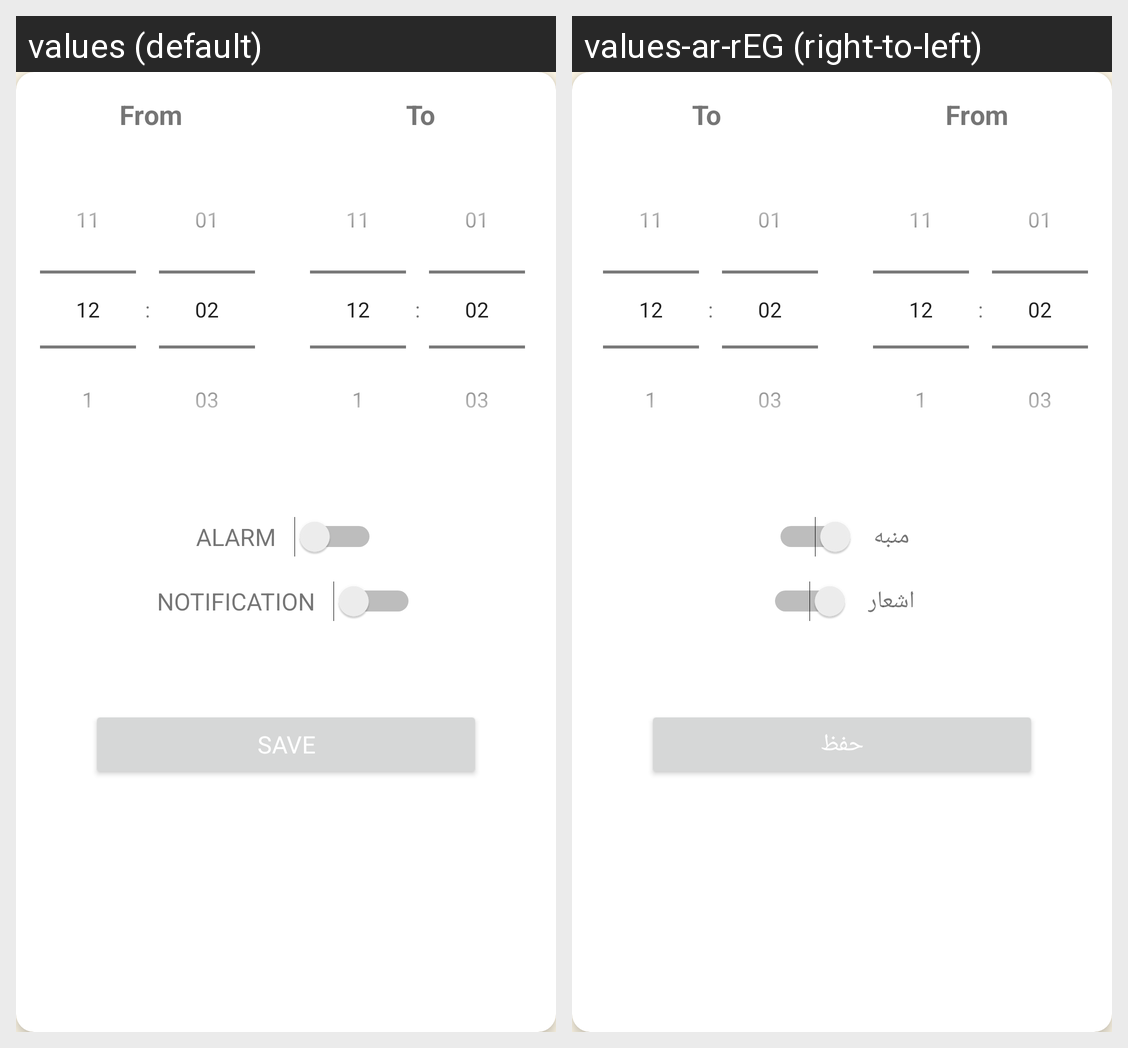

For this localized Android screen grid, give each drawn string resource with its value in every locale shown.
Android screen res/layout/date_time_picker.xml rendered under 2 locales, left to right: values (default), values-ar-rEG (right-to-left). Device: Nexus 5 (rendered at 1080×1920; each locale shown at half size, 540×960, under a caption strip naming it); theme Theme.WeatherApp.
Strings drawn on this screen, with the default value and each locale's value (text and hints the layout hard-codes, and strings that could not be matched under every locale, appear in the picture but are not listed):

alarm
  values: ALARM
  values-ar-rEG: منبه

notification
  values: NOTIFICATION
  values-ar-rEG: اشعار

save
  values: Save
  values-ar-rEG: حفظ
